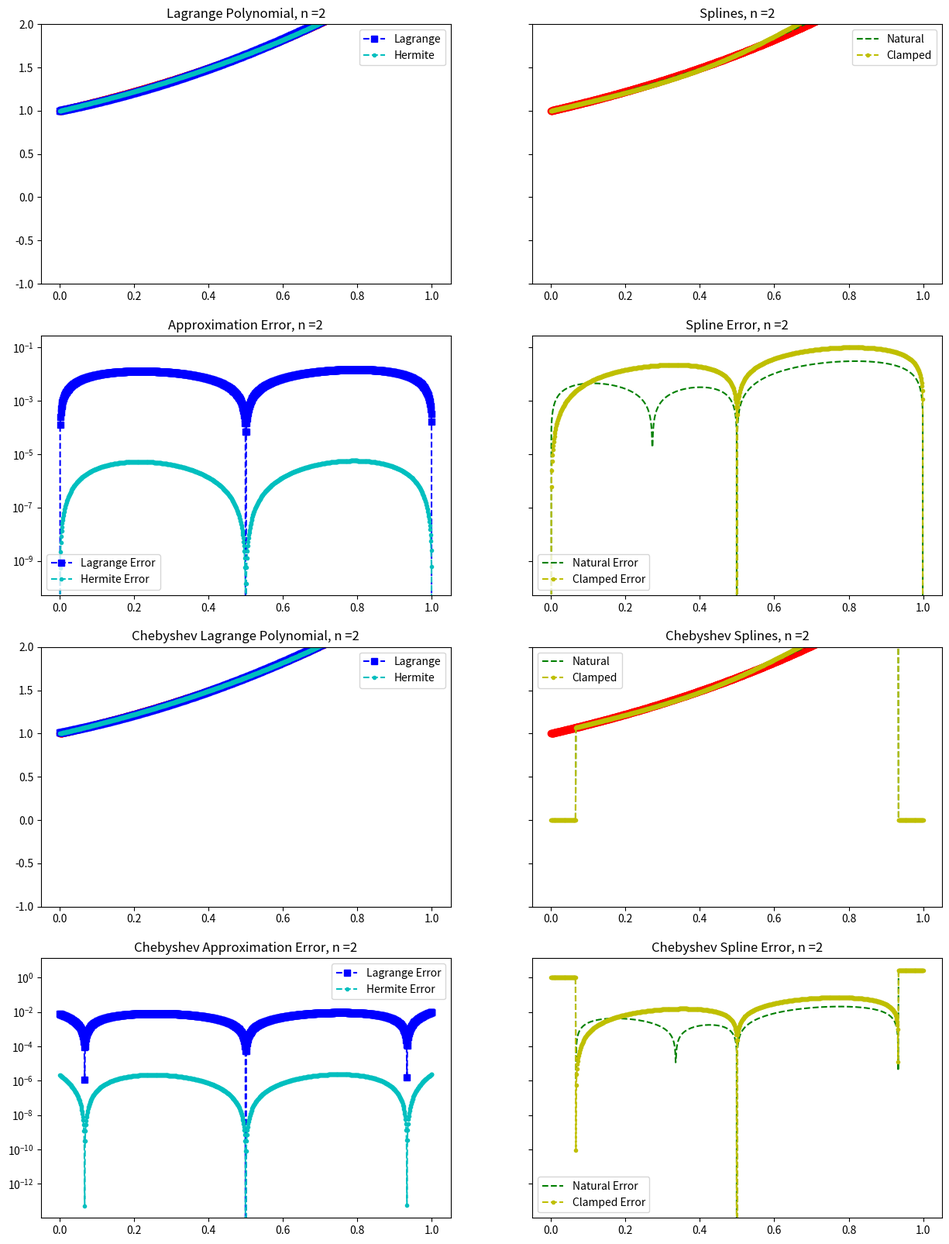
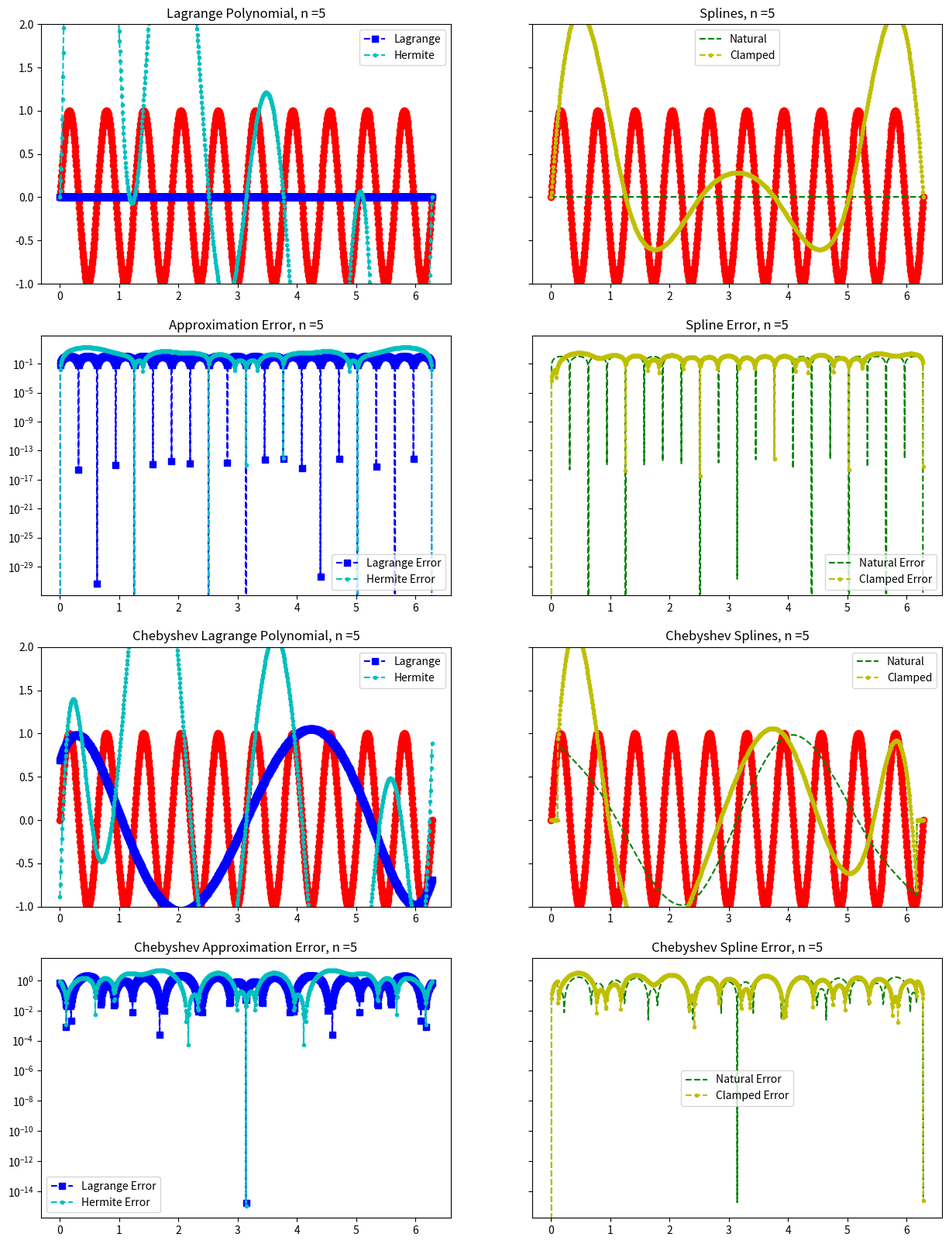
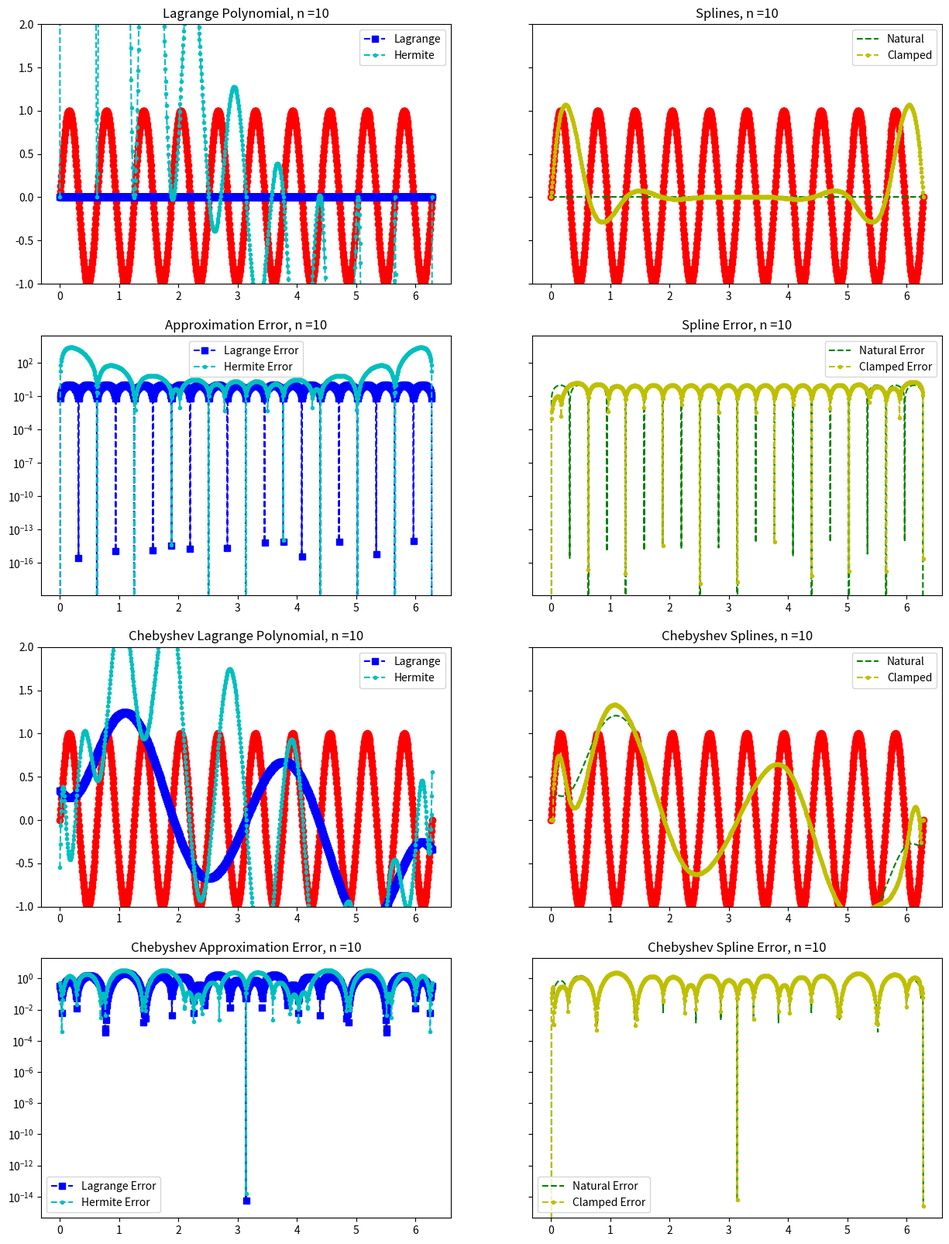
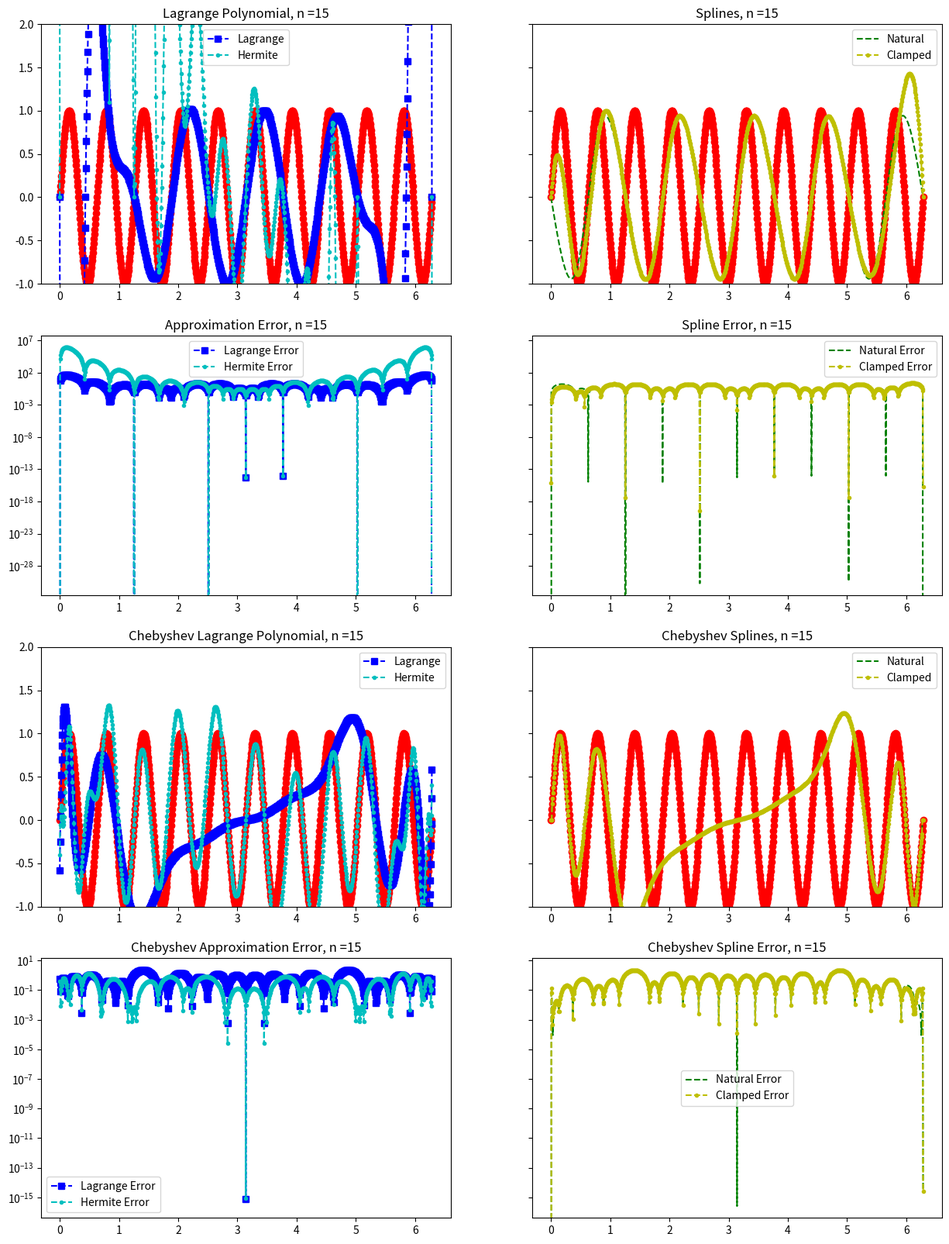
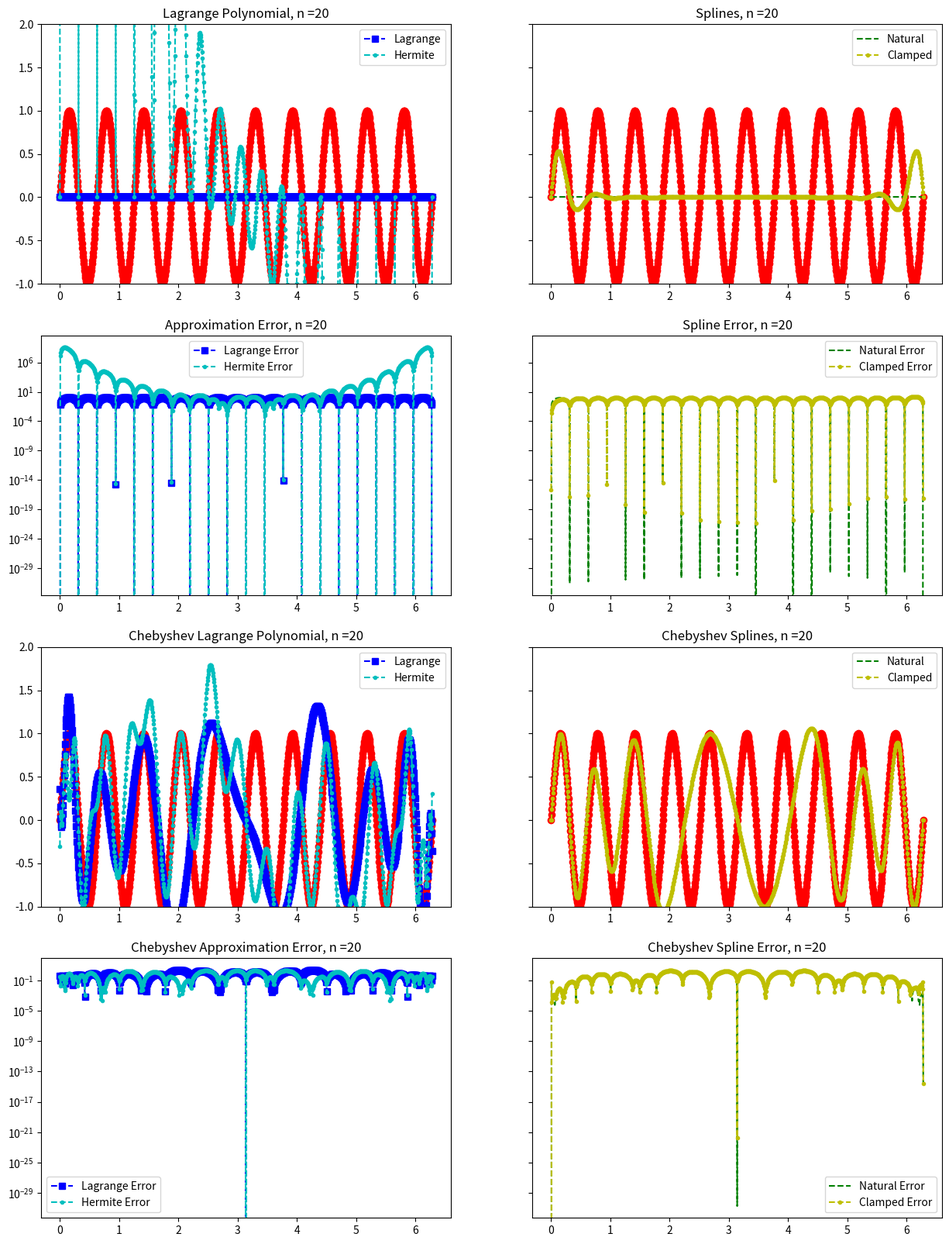

Write Python code to recreate these figures, in order.
"""
 This script goes for HW8
"""

############################################# 
"""
Copyright (C) 2025  Adrianna M. Gillman

    This program is free software: you can redistribute it and/or modify
    it under the terms of the GNU General Public License as published by
    the Free Software Foundation, either version 3 of the License, or
    (at your option) any later version.

    This program is distributed in the hope that it will be useful,
    but WITHOUT ANY WARRANTY; without even the implied warranty of
    MERCHANTABILITY or FITNESS FOR A PARTICULAR PURPOSE.  See the
    GNU General Public License for more details.

    You should have received a copy of the GNU General Public License
    along with this program.  If not, see <https://www.gnu.org/licenses/>.
"""
############################################# 


import matplotlib.pyplot as plt
import numpy as np
import numpy.linalg as la
from numpy.linalg import inv
from numpy.linalg import norm
import math

def driverN():

    f = lambda x: np.e**x
    fp = lambda x: np.e**x
    # f = lambda x: np.sin(x)
    # fp = lambda x: np.cos(x)
    
    for i in range(1,5):
        N = 2
        ''' interval'''
        a = 0
        b = 1
       
        ''' create equispaced interpolation nodes'''
        xint = np.linspace(a,b,N+1)
        
        ''' create interpolation data'''
        yint = np.zeros(N+1)
        ypint = np.zeros(N+1)
        for jj in range(N+1):
            yint[jj] = f(xint[jj])
            ypint[jj] = fp(xint[jj])
        
        ''' create points for evaluating the Lagrange interpolating polynomial'''
        Neval = 1000
        xeval = np.linspace(a,b,Neval+1)
        yevalL = np.zeros(Neval+1)
        yevalH = np.zeros(Neval+1)
        for kk in range(Neval+1):
          yevalL[kk] = eval_lagrange(xeval[kk],xint,yint,N)
          yevalH[kk] = eval_hermite(xeval[kk],xint,yint,ypint,N)
          
        # create cubic splines
        
        yp_b = np.zeros(2)
        yp_b[0] = fp(xint[0])
        yp_b[1] = fp(xint[N])
        
        # Natural
        (Mn,Cn,Dn) = create_natural_spline(yint,xint,N)
        yevalN = eval_cubic_spline(xeval,Neval,xint,N,Mn,Cn,Dn)
        
        #Clamped
        (Mc,Cc,Dc) = create_clamped_spline(yint,yp_b,xint,N)
        yevalC = eval_cubic_spline(xeval,Neval,xint,N,Mc,Cc,Dc)
        
    
        ''' create vector with exact values'''
        fex = np.zeros(Neval+1)
        for kk in range(Neval+1):
            fex[kk] = f(xeval[kk])
        
        fig,axs = plt.subplots(4,2,figsize=(15,20),sharey="row")
        axs[0,0].set_ylim([-1,2])
        axs[0,0].plot(xeval,fex,'ro-')
        axs[0,0].plot(xeval,yevalL,'bs--',label='Lagrange') 
        axs[0,0].plot(xeval,yevalH,'c.--',label='Hermite')
        axs[0,0].set_title(str("Lagrange Polynomial, n =" + str(N)))
        axs[0,0].legend()
        # axs[0,0].semilogy()
        # plt.show()
             
        errL = abs(yevalL-fex)
        errH = abs(yevalH-fex)
        axs[1,0].semilogy(xeval,errL,'bs--',label='Lagrange Error')
        axs[1,0].semilogy(xeval,errH,'c.--',label='Hermite Error')
        axs[1,0].set_title(str("Approximation Error, n =" + str(N)))
        axs[1,0].legend()
        fig.show()  

    #splines
        axs[0,1].set_ylim([-1,2])
        axs[0,1].plot(xeval,fex,'ro-')
        axs[0,1].plot(xeval,yevalN,'g--',label='Natural') 
        axs[0,1].plot(xeval,yevalC,'y.--',label='Clamped')
        axs[0,1].set_title(("Splines, n =" + str(N)))
        axs[0,1].legend()
        # axs[0,1].semilogy()
             
        errN = abs(yevalN-fex)
        errC = abs(yevalC-fex)
        
        axs[1,1].semilogy(xeval,errN,'g--',label='Natural Error')
        axs[1,1].semilogy(xeval,errC,'y.--',label='Clamped Error')
        axs[1,1].set_title(str("Spline Error, n =" + str(N)))
        axs[1,1].legend()
        # fig.suptitle("Interpolation Equispaced")
        # fig.show()  
        #%% Boogying with the Chebyshev Nodes
        xint = np.zeros(N+1)
        for j in range(1,N+2):
           xint[j-1] = np.cos(np.pi*(2*j-1)/(2*(N+1)))
        # scale  for the interval
        m = (b-a)/2 
        c = (a+b)/2
        xint = m*xint+c
        xint = xint[::-1]
        ''' create interpolation data'''
        yint = np.zeros(N+1)
        ypint = np.zeros(N+1)
        for jj in range(N+1):
            yint[jj] = f(xint[jj])
            ypint[jj] = fp(xint[jj])
        
        ''' create points for evaluating the Lagrange interpolating polynomial'''
        Neval = 1000
        xeval = np.linspace(a,b,Neval+1)
        yevalL = np.zeros(Neval+1)
        yevalH = np.zeros(Neval+1)
        for kk in range(Neval+1):
          yevalL[kk] = eval_lagrange(xeval[kk],xint,yint,N)
          yevalH[kk] = eval_hermite(xeval[kk],xint,yint,ypint,N)
          
        # create cubic splines
        
        yp_b = np.zeros(2)
        yp_b[0] = fp(xint[0])
        yp_b[1] = fp(xint[N])
        
        # Natural
        (Mn,Cn,Dn) = create_natural_spline(yint,xint,N)
        yevalN = eval_cubic_spline(xeval,Neval,xint,N,Mn,Cn,Dn)
        
        #Clamped
        (Mc,Cc,Dc) = create_clamped_spline(yint,yp_b,xint,N)
        yevalC = eval_cubic_spline(xeval,Neval,xint,N,Mc,Cc,Dc)
        
    
        ''' create vector with exact values'''
        fex = np.zeros(Neval+1)
        for kk in range(Neval+1):
            fex[kk] = f(xeval[kk])
        
        # fig,axs = plt.subplots(2,2,figsize=(15,10),sharey="row")
        axs[2,0].set_ylim([-1,2])
        axs[2,0].plot(xeval,fex,'ro-')
        axs[2,0].plot(xeval,yevalL,'bs--',label='Lagrange') 
        axs[2,0].plot(xeval,yevalH,'c.--',label='Hermite')
        axs[2,0].set_title(str("Chebyshev Lagrange Polynomial, n =" + str(N)))
        axs[2,0].legend()
        # axs[2,0].semilogy()
        # plt.show()
             
        errL = abs(yevalL-fex)
        errH = abs(yevalH-fex)
        axs[3,0].semilogy(xeval,errL,'bs--',label='Lagrange Error')
        axs[3,0].semilogy(xeval,errH,'c.--',label='Hermite Error')
        axs[3,0].set_title(str("Chebyshev Approximation Error, n =" + str(N)))
        axs[3,0].legend()
        fig.show()  

    #splines
        axs[2,1].set_ylim([-1,2])
        axs[2,1].plot(xeval,fex,'ro-')
        axs[2,1].plot(xeval,yevalN,'g--',label='Natural') 
        axs[2,1].plot(xeval,yevalC,'y.--',label='Clamped')
        axs[2,1].set_title(("Chebyshev Splines, n =" + str(N)))
        axs[2,1].legend()
        # axs[2,1].semilogy()
             
        errN = abs(yevalN-fex)
        errC = abs(yevalC-fex)
        
        axs[3,1].semilogy(xeval,errN,'g--',label='Natural Error')
        axs[3,1].semilogy(xeval,errC,'y.--',label='Clamped Error')
        axs[3,1].set_title(str("Chebyshev Spline Error, n =" + str(N)))
        axs[3,1].legend()
        
        # fig.suptitle("Interpolation Chebyshev Nodes")
        
        fig.show()  
        
        #%% 
         
def driverS():

    f = lambda x: np.sin(10*x)
    fp = lambda x: 10*np.cos(x)
    
    for i in range(1,5):
        N = 5*i
        ''' interval'''
        a = -0
        b = 2*np.pi
       
        ''' create equispaced interpolation nodes'''
        xint = np.linspace(a,b,N+1)
        
        ''' create interpolation data'''
        yint = np.zeros(N+1)
        ypint = np.zeros(N+1)
        for jj in range(N+1):
            yint[jj] = f(xint[jj])
            ypint[jj] = fp(xint[jj])
        
        ''' create points for evaluating the Lagrange interpolating polynomial'''
        Neval = 1000
        xeval = np.linspace(a,b,Neval+1)
        yevalL = np.zeros(Neval+1)
        yevalH = np.zeros(Neval+1)
        for kk in range(Neval+1):
          yevalL[kk] = eval_lagrange(xeval[kk],xint,yint,N)
          yevalH[kk] = eval_hermite(xeval[kk],xint,yint,ypint,N)
          
        # create cubic splines
        
        yp_b = np.zeros(2)
        yp_b[0] = fp(xint[0])
        yp_b[1] = fp(xint[N])
        
        # Natural
        (Mn,Cn,Dn) = create_natural_spline(yint,xint,N)
        yevalN = eval_cubic_spline(xeval,Neval,xint,N,Mn,Cn,Dn)
        
        #Clamped
        (Mc,Cc,Dc) = create_clamped_spline(yint,yp_b,xint,N)
        yevalC = eval_cubic_spline(xeval,Neval,xint,N,Mc,Cc,Dc)
        
    
        ''' create vector with exact values'''
        fex = np.zeros(Neval+1)
        for kk in range(Neval+1):
            fex[kk] = f(xeval[kk])
        
        fig,axs = plt.subplots(4,2,figsize=(15,20),sharey="row")
        axs[0,0].set_ylim([-1,2])
        axs[0,0].plot(xeval,fex,'ro-')
        axs[0,0].plot(xeval,yevalL,'bs--',label='Lagrange') 
        axs[0,0].plot(xeval,yevalH,'c.--',label='Hermite')
        axs[0,0].set_title(str("Lagrange Polynomial, n =" + str(N)))
        axs[0,0].legend()
        # axs[0,0].semilogy()
        # plt.show()
             
        errL = abs(yevalL-fex)
        errH = abs(yevalH-fex)
        axs[1,0].semilogy(xeval,errL,'bs--',label='Lagrange Error')
        axs[1,0].semilogy(xeval,errH,'c.--',label='Hermite Error')
        axs[1,0].set_title(str("Approximation Error, n =" + str(N)))
        axs[1,0].legend()
        fig.show()  

    #splines
        axs[0,1].set_ylim([-1,2])
        axs[0,1].plot(xeval,fex,'ro-')
        axs[0,1].plot(xeval,yevalN,'g--',label='Natural') 
        axs[0,1].plot(xeval,yevalC,'y.--',label='Clamped')
        axs[0,1].set_title(("Splines, n =" + str(N)))
        axs[0,1].legend()
        # axs[0,1].semilogy()
             
        errN = abs(yevalN-fex)
        errC = abs(yevalC-fex)
        
        axs[1,1].semilogy(xeval,errN,'g--',label='Natural Error')
        axs[1,1].semilogy(xeval,errC,'y.--',label='Clamped Error')
        axs[1,1].set_title(str("Spline Error, n =" + str(N)))
        axs[1,1].legend()
        # fig.suptitle("Interpolation Equispaced")
        # fig.show()  
        #%% Boogying with the Chebyshev Nodes
        xint = np.zeros(N+1)
        for j in range(1,N+2):
           xint[j-1] = np.cos(np.pi*(2*j-1)/(2*(N+1)))
        # scale  for the interval
        m = (b-a)/2 
        c = (a+b)/2
        xint = m*xint+c
        xint = xint[::-1]
        ''' create interpolation data'''
        yint = np.zeros(N+1)
        ypint = np.zeros(N+1)
        for jj in range(N+1):
            yint[jj] = f(xint[jj])
            ypint[jj] = fp(xint[jj])
        
        ''' create points for evaluating the Lagrange interpolating polynomial'''
        Neval = 1000
        xeval = np.linspace(a,b,Neval+1)
        yevalL = np.zeros(Neval+1)
        yevalH = np.zeros(Neval+1)
        for kk in range(Neval+1):
          yevalL[kk] = eval_lagrange(xeval[kk],xint,yint,N)
          yevalH[kk] = eval_hermite(xeval[kk],xint,yint,ypint,N)
          
        # create cubic splines
        
        yp_b = np.zeros(2)
        yp_b[0] = fp(xint[0])
        yp_b[1] = fp(xint[N])
        
        # Natural
        (Mn,Cn,Dn) = create_natural_spline(yint,xint,N)
        yevalN = eval_cubic_spline(xeval,Neval,xint,N,Mn,Cn,Dn)
        
        #Clamped
        (Mc,Cc,Dc) = create_clamped_spline(yint,yp_b,xint,N)
        yevalC = eval_cubic_spline(xeval,Neval,xint,N,Mc,Cc,Dc)
        
    
        ''' create vector with exact values'''
        fex = np.zeros(Neval+1)
        for kk in range(Neval+1):
            fex[kk] = f(xeval[kk])
        
        # fig,axs = plt.subplots(2,2,figsize=(15,10),sharey="row")
        axs[2,0].set_ylim([-1,2])
        axs[2,0].plot(xeval,fex,'ro-')
        axs[2,0].plot(xeval,yevalL,'bs--',label='Lagrange') 
        axs[2,0].plot(xeval,yevalH,'c.--',label='Hermite')
        axs[2,0].set_title(str("Chebyshev Lagrange Polynomial, n =" + str(N)))
        axs[2,0].legend()
        # axs[2,0].semilogy()
        # plt.show()
             
        errL = abs(yevalL-fex)
        errH = abs(yevalH-fex)
        axs[3,0].semilogy(xeval,errL,'bs--',label='Lagrange Error')
        axs[3,0].semilogy(xeval,errH,'c.--',label='Hermite Error')
        axs[3,0].set_title(str("Chebyshev Approximation Error, n =" + str(N)))
        axs[3,0].legend()
        fig.show()  

    #splines
        axs[2,1].set_ylim([-1,2])
        axs[2,1].plot(xeval,fex,'ro-')
        axs[2,1].plot(xeval,yevalN,'g--',label='Natural') 
        axs[2,1].plot(xeval,yevalC,'y.--',label='Clamped')
        axs[2,1].set_title(("Chebyshev Splines, n =" + str(N)))
        axs[2,1].legend()
        # axs[2,1].semilogy()
             
        errN = abs(yevalN-fex)
        errC = abs(yevalC-fex)
        
        axs[3,1].semilogy(xeval,errN,'g--',label='Natural Error')
        axs[3,1].semilogy(xeval,errC,'y.--',label='Clamped Error')
        axs[3,1].set_title(str("Chebyshev Spline Error, n =" + str(N)))
        axs[3,1].legend()
        
        # fig.suptitle("Interpolation Chebyshev Nodes")
        
        fig.show()  
        
        #%% 
    
def eval_hermite(xeval,xint,yint,ypint,N):

    ''' Evaluate all Lagrange polynomials'''

    lj = np.ones(N+1)
    for count in range(N+1):
       for jj in range(N+1):
           if (jj != count):
              lj[count] = lj[count]*(xeval - xint[jj])/(xint[count]-xint[jj])

    ''' Construct the l_j'(x_j)'''
    lpj = np.zeros(N+1)
#    lpj2 = np.ones(N+1)
    for count in range(N+1):
       for jj in range(N+1):
           if (jj != count):
#              lpj2[count] = lpj2[count]*(xint[count] - xint[jj])
              lpj[count] = lpj[count]+ 1./(xint[count] - xint[jj])
              

    yeval = 0.
    
    for jj in range(N+1):
       Qj = (1.-2.*(xeval-xint[jj])*lpj[jj])*lj[jj]**2
       Rj = (xeval-xint[jj])*lj[jj]**2
#       if (jj == 0):
#         print(Qj)
         
#         print(Rj)
#         print(Qj)
#         print(xeval)
 #        return
       yeval = yeval + yint[jj]*Qj+ypint[jj]*Rj
       
    return(yeval)
       


def eval_lagrange(xeval,xint,yint,N):

    lj = np.ones(N+1)
    
    for count in range(N+1):
       for jj in range(N+1):
           if (jj != count):
              lj[count] = lj[count]*(xeval - xint[jj])/(xint[count]-xint[jj])

    yeval = 0.
    
    for jj in range(N+1):
       yeval = yeval + yint[jj]*lj[jj]
  
    return(yeval)
  
    
def create_natural_spline(yint,xint,N):

#    create the right  hand side for the linear system
    b = np.zeros(N+1)
#  vector values
    h = np.zeros(N+1)  
    for i in range(1,N):
       hi = xint[i]-xint[i-1]
       hip = xint[i+1] - xint[i]
       b[i] = (yint[i+1]-yint[i])/hip - (yint[i]-yint[i-1])/hi
       h[i-1] = hi
       h[i] = hip

#  create matrix so you can solve for the M values
# This is made by filling one row at a time 
    A = np.zeros((N+1,N+1))
    A[0][0] = 1.0
    for j in range(1,N):
       A[j][j-1] = h[j-1]/6
       A[j][j] = (h[j]+h[j-1])/3 
       A[j][j+1] = h[j]/6
    A[N][N] = 1

    Ainv = inv(A)
    
    M  = Ainv.dot(b)

#  Create the linear coefficients
    C = np.zeros(N)
    D = np.zeros(N)
    for j in range(N):
       C[j] = yint[j]/h[j]-h[j]*M[j]/6
       D[j] = yint[j+1]/h[j]-h[j]*M[j+1]/6
    return(M,C,D)

def create_clamped_spline(yint,yp_b, xint,N):

#    create the right  hand side for the linear system
    b = np.zeros(N+1)
#  vector values
    h = np.zeros(N+1)  
    for i in range(1,N):
       hi = xint[i]-xint[i-1]
       hip = xint[i+1] - xint[i]
       b[i] = (yint[i+1]-yint[i])/hip - (yint[i]-yint[i-1])/hi
       h[i-1] = hi
       h[i] = hip
    b[0]  = -yp_b[0] +(yint[1]-yint[0])/h[0]
    b[N] = -yp_b[1] +(yint[N]-yint[N-1])/h[N-1]

#  create matrix so you can solve for the M values
# This is made by filling one row at a time 
    A = np.zeros((N+1,N+1))
    A[0][0] = h[0]/3.
    A[0][1] = h[0]/6.
    for j in range(1,N):
       A[j][j-1] = h[j-1]/6
       A[j][j] = (h[j]+h[j-1])/3 
       A[j][j+1] = h[j]/6
    A[N][N] = h[N-1]/3
    A[N][N-1] = h[N-1]/6

    Ainv = inv(A)
    
    M  = Ainv.dot(b)

#  Create the linear coefficients
    C = np.zeros(N)
    D = np.zeros(N)
    for j in range(N):
       C[j] = yint[j]/h[j]-h[j]*M[j]/6
       D[j] = yint[j+1]/h[j]-h[j]*M[j+1]/6
    return(M,C,D)


       
def eval_local_spline(xeval,xi,xip,Mi,Mip,C,D):
# Evaluates the local spline as defined in class
# xip = x_{i+1}; xi = x_i
# Mip = M_{i+1}; Mi = M_i

    hi = xip-xi
    yeval = (Mi*(xip-xeval)**3 +(xeval-xi)**3*Mip)/(6*hi) \
            + C*(xip-xeval) + D*(xeval-xi)
    return yeval 
    
    
def  eval_cubic_spline(xeval,Neval,xint,Nint,M,C,D):
    
    yeval = np.zeros(Neval+1)
    
    for j in range(Nint):
        '''find indices of xeval in interval (xint(jint),xint(jint+1))'''
        '''let ind denote the indices in the intervals'''
        atmp = xint[j]
        btmp= xint[j+1]
        
#   find indices of values of xeval in the interval
        ind= np.where((xeval >= atmp) & (xeval <= btmp))
        xloc = xeval[ind]
#        print('atmp =', atmp)
#       print('btmp =', btmp)
#        print('ind =', ind)
#       print('xloc =', xloc)
#        return

# evaluate the spline
        yloc = eval_local_spline(xloc,atmp,btmp,M[j],M[j+1],C[j],D[j])
#        print('yloc = ', yloc)
#   copy into yeval
        yeval[ind] = yloc

    return(yeval)
       

  # run the drivers only if this is called from the command line
driverN()       
driverS()
